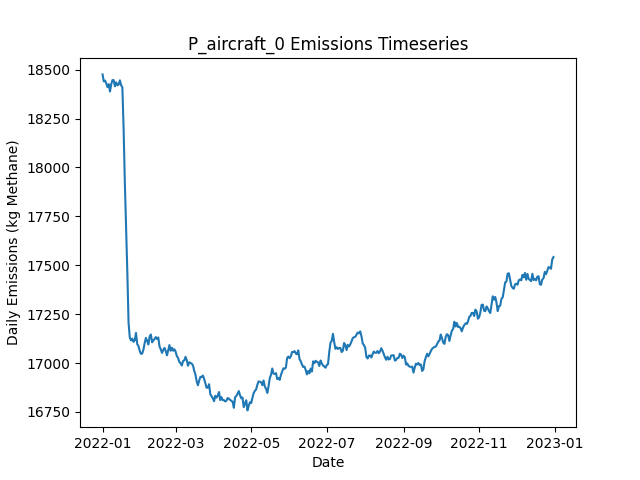

Values plotted in this chart, from the file beside it:
Date, Daily Emissions (Kg Methane), Daily Mitigable Emissions (Kg Methane), Daily Non-Mitigable Emissions (Kg Methan…, Daily Cost ($), Active Leaks, New Leaks, Leaks Repaired, Leaks Naturally Repaired, Leaks Tagged, Daily Repair Cost ($), Daily Natural Repair Cost ($), aircraft Deployment Cost ($), aircraft Sites flagged for Follow-Up, aircraft Leaks tagged for repair, aircraft Sites Visited, aircraft Travel Time (Minutes), aircraft Survey Time (Minutes), OGI_FU Deployment Cost ($), OGI_FU Sites flagged for Follow-Up, OGI_FU Leaks tagged for repair, OGI_FU Sites Visited, OGI_FU Travel Time (Minutes), OGI_FU Survey Time (Minutes)
2022-01-01, 18476, 13102, 5373, 250, 6720, 6752, 0, 25, 0.00000, 0.00000, 5000, 250, 0, , 160, 318, 159, 0.00000, , 0, 0, 0, 0
2022-01-02, 18440, 13091, 5349, 250, 6718, 21, 0, 17, 0.00000, 0.00000, 3400, 250, 0, , 21, 42, 21, 0.00000, , 0, 0, 0, 0
2022-01-03, 18444, 13084, 5360, 1000, 6721, 21, 0, 13, 69, 0.00000, 2600, 0.00000, 14, , 0, 0, 0, 1000, , 69, 3, 120, 360
2022-01-04, 18430, 13065, 5365, 1000, 6715, 17, 0, 17, 79, 0.00000, 3400, 0.00000, 3, , 0, 0, 0, 1000, , 79, 3, 120, 360
2022-01-05, 18411, 13072, 5338, 1000, 6720, 21, 0, 11, 73, 0.00000, 2200, 0.00000, 0, , 0, 0, 0, 1000, , 73, 3, 120, 360
2022-01-06, 18426, 13072, 5354, 1000, 6722, 20, 0, 11, 74, 0.00000, 2200, 0.00000, 0, , 0, 0, 0, 1000, , 74, 3, 120, 360
2022-01-07, 18388, 13032, 5356, 1000, 6720, 17, 0, 15, 70, 0.00000, 3000, 0.00000, 0, , 0, 0, 0, 1000, , 70, 3, 120, 360
2022-01-08, 18425, 13045, 5381, 1000, 6731, 24, 0, 9, 33, 0.00000, 1800, 0.00000, 0, , 0, 0, 0, 1000, , 33, 2, 60, 240
2022-01-09, 18447, 13055, 5391, 0.00000, 6737, 18, 0, 9, 0.00000, 0.00000, 1800, 0.00000, 0, , 0, 0, 0, 0.00000, , 0, 0, 0, 0
2022-01-10, 18447, 13061, 5386, 0.00000, 6737, 18, 0, 14, 0.00000, 0.00000, 2800, 0.00000, 0, , 0, 0, 0, 0.00000, , 0, 0, 0, 0
2022-01-11, 18415, 13055, 5361, 0.00000, 6735, 19, 0, 15, 0.00000, 0.00000, 3000, 0.00000, 0, , 0, 0, 0, 0.00000, , 0, 0, 0, 0
2022-01-12, 18435, 13082, 5353, 0.00000, 6739, 18, 0, 8, 0.00000, 0.00000, 1600, 0.00000, 0, , 0, 0, 0, 0.00000, , 0, 0, 0, 0
2022-01-13, 18420, 13069, 5351, 0.00000, 6733, 17, 0, 15, 0.00000, 0.00000, 3000, 0.00000, 0, , 0, 0, 0, 0.00000, , 0, 0, 0, 0
2022-01-14, 18424, 13073, 5351, 0.00000, 6731, 14, 0, 13, 0.00000, 0.00000, 2600, 0.00000, 0, , 0, 0, 0, 0.00000, , 0, 0, 0, 0
2022-01-15, 18446, 13092, 5353, 0.00000, 6738, 22, 0, 13, 0.00000, 0.00000, 2600, 0.00000, 0, , 0, 0, 0, 0.00000, , 0, 0, 0, 0
2022-01-16, 18420, 13077, 5343, 0.00000, 6731, 10, 0, 12, 0.00000, 0.00000, 2400, 0.00000, 0, , 0, 0, 0, 0.00000, , 0, 0, 0, 0
2022-01-17, 18410, 13059, 5351, 0.00000, 6733, 18, 0, 12, 0.00000, 0.00000, 2400, 0.00000, 0, , 0, 0, 0, 0.00000, , 0, 0, 0, 0
2022-01-18, 18200, 12861, 5339, 12800, 6677, 25, 64, 12, 0.00000, 12800, 2400, 0.00000, 0, , 0, 0, 0, 0.00000, , 0, 0, 0, 0
2022-01-19, 17921, 12597, 5324, 14200, 6603, 12, 71, 10, 0.00000, 14200, 2000, 0.00000, 0, , 0, 0, 0, 0.00000, , 0, 0, 0, 0
2022-01-20, 17692, 12367, 5325, 12400, 6539, 15, 62, 11, 0.00000, 12400, 2200, 0.00000, 0, , 0, 0, 0, 0.00000, , 0, 0, 0, 0
2022-01-21, 17466, 12151, 5315, 13200, 6471, 22, 66, 17, 0.00000, 13200, 3400, 0.00000, 0, , 0, 0, 0, 0.00000, , 0, 0, 0, 0
2022-01-22, 17205, 11889, 5317, 12000, 6413, 16, 60, 11, 0.00000, 12000, 2200, 0.00000, 0, , 0, 0, 0, 0.00000, , 0, 0, 0, 0
2022-01-23, 17131, 11817, 5314, 5400, 6390, 15, 27, 9, 0.00000, 5400, 1800, 0.00000, 0, , 0, 0, 0, 0.00000, , 0, 0, 0, 0
2022-01-24, 17116, 11821, 5294, 0.00000, 6387, 14, 0, 10, 0.00000, 0.00000, 2000, 0.00000, 0, , 0, 0, 0, 0.00000, , 0, 0, 0, 0
2022-01-25, 17125, 11818, 5306, 0.00000, 6392, 20, 0, 11, 0.00000, 0.00000, 2200, 0.00000, 0, , 0, 0, 0, 0.00000, , 0, 0, 0, 0
2022-01-26, 17108, 11798, 5310, 0.00000, 6385, 17, 0, 18, 0.00000, 0.00000, 3600, 0.00000, 0, , 0, 0, 0, 0.00000, , 0, 0, 0, 0
2022-01-27, 17117, 11800, 5317, 0.00000, 6390, 20, 0, 8, 0.00000, 0.00000, 1600, 0.00000, 0, , 0, 0, 0, 0.00000, , 0, 0, 0, 0
2022-01-28, 17154, 11833, 5321, 0.00000, 6393, 17, 0, 7, 0.00000, 0.00000, 1400, 0.00000, 0, , 0, 0, 0, 0.00000, , 0, 0, 0, 0
2022-01-29, 17097, 11801, 5296, 0.00000, 6376, 9, 0, 20, 0.00000, 0.00000, 4000, 0.00000, 0, , 0, 0, 0, 0.00000, , 0, 0, 0, 0
2022-01-30, 17087, 11792, 5295, 0.00000, 6366, 9, 0, 15, 0.00000, 0.00000, 3000, 0.00000, 0, , 0, 0, 0, 0.00000, , 0, 0, 0, 0
2022-01-31, 17062, 11797, 5265, 0.00000, 6363, 17, 0, 12, 0.00000, 0.00000, 2400, 0.00000, 0, , 0, 0, 0, 0.00000, , 0, 0, 0, 0
2022-02-01, 17047, 11805, 5242, 0.00000, 6364, 21, 0, 14, 0.00000, 0.00000, 2800, 0.00000, 0, , 0, 0, 0, 0.00000, , 0, 0, 0, 0
2022-02-02, 17049, 11790, 5259, 0.00000, 6357, 17, 0, 18, 0.00000, 0.00000, 3600, 0.00000, 0, , 0, 0, 0, 0.00000, , 0, 0, 0, 0
2022-02-03, 17069, 11811, 5257, 0.00000, 6356, 15, 0, 10, 0.00000, 0.00000, 2000, 0.00000, 0, , 0, 0, 0, 0.00000, , 0, 0, 0, 0
2022-02-04, 17102, 11862, 5240, 0.00000, 6359, 22, 0, 13, 0.00000, 0.00000, 2600, 0.00000, 0, , 0, 0, 0, 0.00000, , 0, 0, 0, 0
2022-02-05, 17129, 11882, 5246, 0.00000, 6360, 19, 0, 11, 0.00000, 0.00000, 2200, 0.00000, 0, , 0, 0, 0, 0.00000, , 0, 0, 0, 0
2022-02-06, 17113, 11883, 5230, 0.00000, 6354, 14, 0, 16, 0.00000, 0.00000, 3200, 0.00000, 0, , 0, 0, 0, 0.00000, , 0, 0, 0, 0
2022-02-07, 17095, 11859, 5236, 0.00000, 6350, 21, 0, 21, 0.00000, 0.00000, 4200, 0.00000, 0, , 0, 0, 0, 0.00000, , 0, 0, 0, 0
2022-02-08, 17136, 11868, 5268, 0.00000, 6354, 19, 0, 10, 0.00000, 0.00000, 2000, 0.00000, 0, , 0, 0, 0, 0.00000, , 0, 0, 0, 0
2022-02-09, 17146, 11869, 5276, 0.00000, 6353, 17, 0, 13, 0.00000, 0.00000, 2600, 0.00000, 0, , 0, 0, 0, 0.00000, , 0, 0, 0, 0
2022-02-10, 17106, 11839, 5267, 0.00000, 6346, 10, 0, 14, 0.00000, 0.00000, 2800, 0.00000, 0, , 0, 0, 0, 0.00000, , 0, 0, 0, 0
2022-02-11, 17115, 11843, 5272, 0.00000, 6349, 22, 0, 10, 0.00000, 0.00000, 2000, 0.00000, 0, , 0, 0, 0, 0.00000, , 0, 0, 0, 0
2022-02-12, 17123, 11860, 5264, 0.00000, 6353, 21, 0, 11, 0.00000, 0.00000, 2200, 0.00000, 0, , 0, 0, 0, 0.00000, , 0, 0, 0, 0
2022-02-13, 17133, 11879, 5253, 0.00000, 6355, 21, 0, 12, 0.00000, 0.00000, 2400, 0.00000, 0, , 0, 0, 0, 0.00000, , 0, 0, 0, 0
2022-02-14, 17123, 11885, 5237, 0.00000, 6353, 19, 0, 15, 0.00000, 0.00000, 3000, 0.00000, 0, , 0, 0, 0, 0.00000, , 0, 0, 0, 0
2022-02-15, 17130, 11899, 5231, 0.00000, 6358, 20, 0, 11, 0.00000, 0.00000, 2200, 0.00000, 0, , 0, 0, 0, 0.00000, , 0, 0, 0, 0
2022-02-16, 17084, 11837, 5247, 0.00000, 6353, 13, 0, 18, 0.00000, 0.00000, 3600, 0.00000, 0, , 0, 0, 0, 0.00000, , 0, 0, 0, 0
2022-02-17, 17071, 11838, 5233, 0.00000, 6351, 19, 0, 15, 0.00000, 0.00000, 3000, 0.00000, 0, , 0, 0, 0, 0.00000, , 0, 0, 0, 0
2022-02-18, 17052, 11814, 5238, 0.00000, 6344, 17, 0, 19, 0.00000, 0.00000, 3800, 0.00000, 0, , 0, 0, 0, 0.00000, , 0, 0, 0, 0
2022-02-19, 17066, 11831, 5236, 0.00000, 6341, 16, 0, 13, 0.00000, 0.00000, 2600, 0.00000, 0, , 0, 0, 0, 0.00000, , 0, 0, 0, 0
2022-02-20, 17078, 11844, 5233, 0.00000, 6345, 17, 0, 9, 0.00000, 0.00000, 1800, 0.00000, 0, , 0, 0, 0, 0.00000, , 0, 0, 0, 0
2022-02-21, 17062, 11841, 5221, 0.00000, 6342, 19, 0, 16, 0.00000, 0.00000, 3200, 0.00000, 0, , 0, 0, 0, 0.00000, , 0, 0, 0, 0
2022-02-22, 17039, 11828, 5211, 0.00000, 6339, 15, 0, 10, 0.00000, 0.00000, 2000, 0.00000, 0, , 0, 0, 0, 0.00000, , 0, 0, 0, 0
2022-02-23, 17064, 11867, 5197, 0.00000, 6349, 18, 0, 6, 0.00000, 0.00000, 1200, 0.00000, 0, , 0, 0, 0, 0.00000, , 0, 0, 0, 0
2022-02-24, 17092, 11886, 5206, 0.00000, 6352, 20, 0, 13, 0.00000, 0.00000, 2600, 0.00000, 0, , 0, 0, 0, 0.00000, , 0, 0, 0, 0
2022-02-25, 17063, 11847, 5216, 0.00000, 6353, 23, 0, 15, 0.00000, 0.00000, 3000, 0.00000, 0, , 0, 0, 0, 0.00000, , 0, 0, 0, 0
2022-02-26, 17078, 11856, 5223, 0.00000, 6356, 17, 0, 8, 0.00000, 0.00000, 1600, 0.00000, 0, , 0, 0, 0, 0.00000, , 0, 0, 0, 0
2022-02-27, 17063, 11831, 5232, 0.00000, 6353, 17, 0, 12, 0.00000, 0.00000, 2400, 0.00000, 0, , 0, 0, 0, 0.00000, , 0, 0, 0, 0
2022-02-28, 17071, 11844, 5226, 0.00000, 6359, 23, 0, 13, 0.00000, 0.00000, 2600, 0.00000, 0, , 0, 0, 0, 0.00000, , 0, 0, 0, 0
2022-03-01, 17058, 11846, 5211, 0.00000, 6355, 17, 0, 13, 0.00000, 0.00000, 2600, 0.00000, 0, , 0, 0, 0, 0.00000, , 0, 0, 0, 0
... 305 more rows
